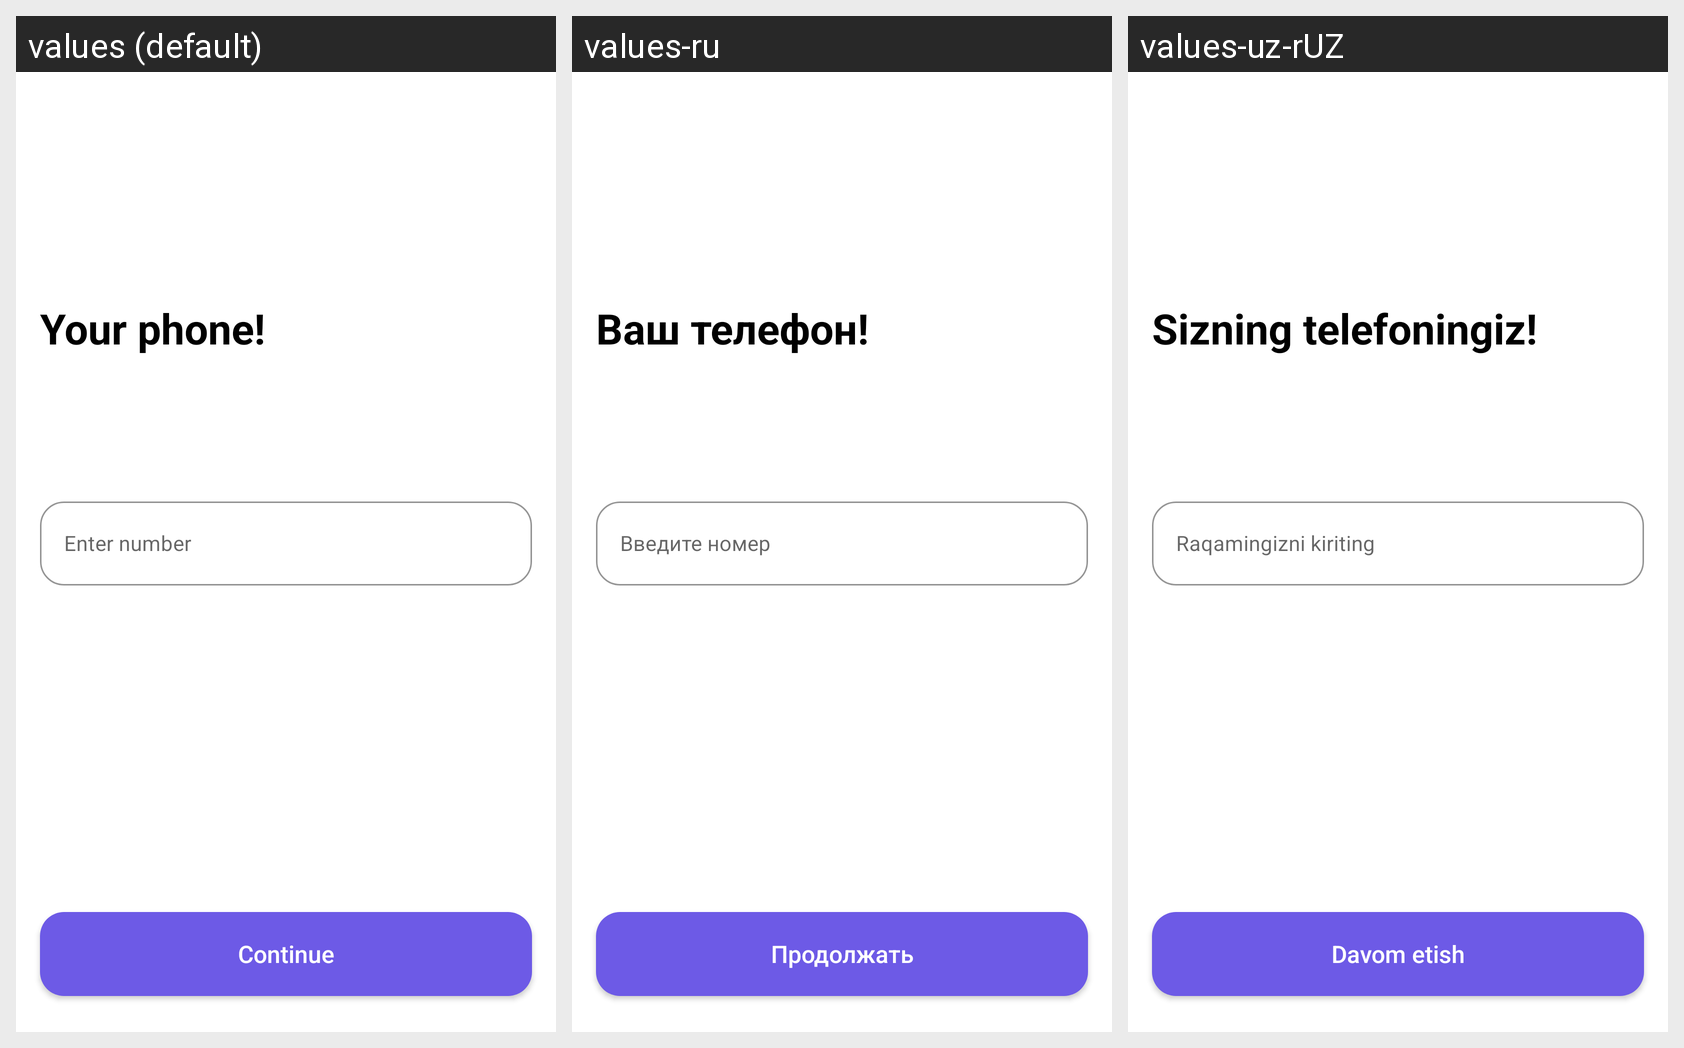

The same Android screen rendered under several of its app's locales, left to right. List the strings drawn on it with the default value and each locale's translation.
Android screen res/layout/fragment_login.xml rendered under 3 locales, left to right: values (default), values-ru, values-uz-rUZ. Device: Nexus 5 (rendered at 1080×1920; each locale shown at half size, 540×960, under a caption strip naming it); theme Theme.NewCut.
Strings drawn on this screen, with the default value and each locale's value (text and hints the layout hard-codes, and strings that could not be matched under every locale, appear in the picture but are not listed):

your_phone
  values: Your phone!
  values-ru: Ваш телефон!
  values-uz-rUZ: Sizning telefoningiz!

enter_number
  values: Enter number
  values-ru: Введите номер
  values-uz-rUZ: Raqamingizni kiriting

next
  values: Continue
  values-ru: Продолжать
  values-uz-rUZ: Davom etish
